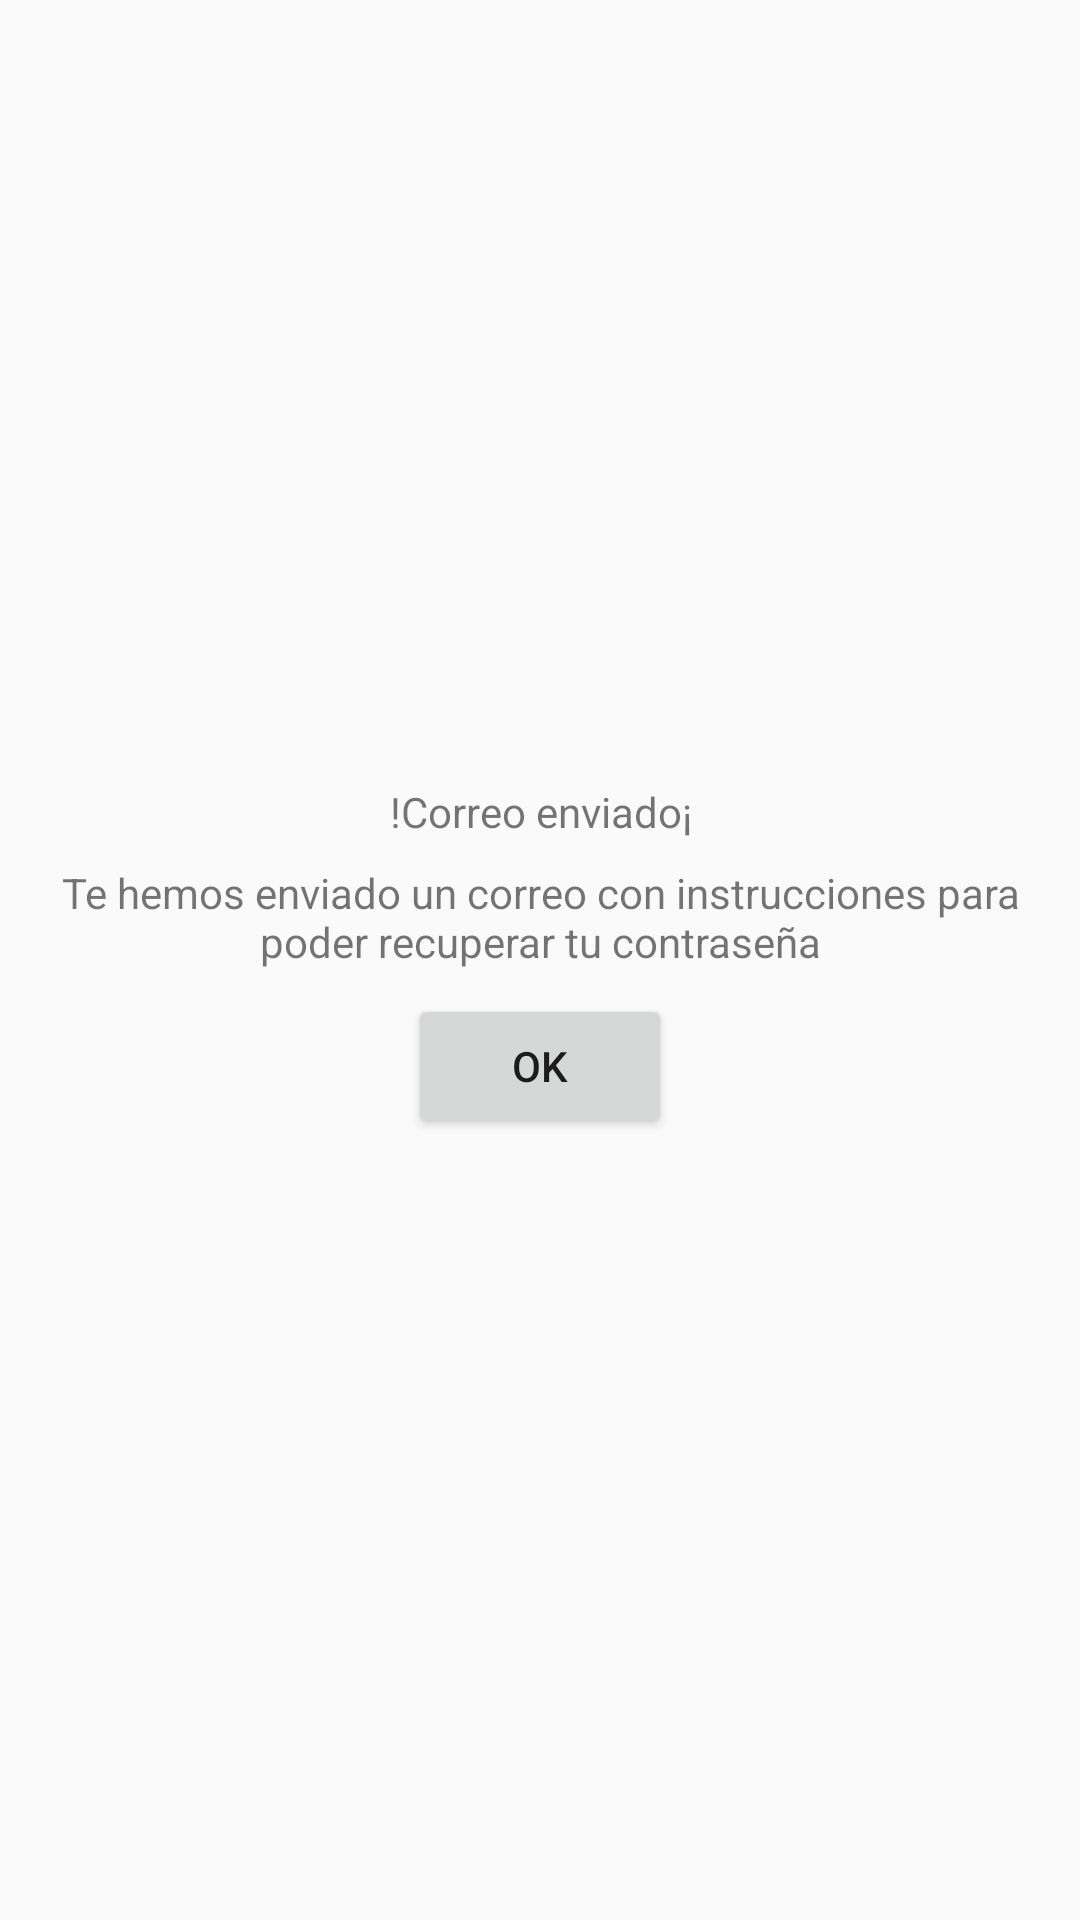

The Android layout XML behind this screen, and the referenced resources:
<!-- AndroidManifest.xml: application theme AppTheme -->
<!-- res/layout/activity_msn_recupera_clave.xml -->
<?xml version="1.0" encoding="utf-8"?>
<android.support.constraint.ConstraintLayout xmlns:android="http://schemas.android.com/apk/res/android"
    xmlns:app="http://schemas.android.com/apk/res-auto"
    xmlns:tools="http://schemas.android.com/tools"
    android:layout_width="match_parent"
    android:layout_height="match_parent"
    tools:context="deployits.com.ec.avispa_t.activity.notificaciones.MsnRecuperaClaveActivity">

    <LinearLayout
        android:layout_width="match_parent"
        android:layout_height="wrap_content"
        android:layout_marginBottom="8dp"
        android:layout_marginEnd="8dp"
        android:layout_marginStart="8dp"
        android:layout_marginTop="8dp"
        android:orientation="vertical"
        app:layout_constraintBottom_toBottomOf="parent"
        app:layout_constraintEnd_toEndOf="parent"
        app:layout_constraintStart_toStartOf="parent"
        app:layout_constraintTop_toTopOf="parent">

        <TextView
            android:id="@+id/textView4"
            android:layout_width="wrap_content"
            android:layout_height="match_parent"
            android:layout_gravity="center"
            android:layout_marginEnd="8dp"
            android:layout_marginStart="8dp"
            android:layout_marginTop="8dp"
            android:text="@string/msnCorreoEnviado"
            android:textAlignment="center"
            app:layout_constraintEnd_toEndOf="parent"
            app:layout_constraintStart_toStartOf="parent"
            app:layout_constraintTop_toTopOf="parent" />

        <TextView
            android:id="@+id/textView5"
            android:layout_width="match_parent"
            android:layout_height="wrap_content"
            android:layout_marginBottom="8dp"
            android:layout_marginEnd="8dp"
            android:layout_marginStart="8dp"
            android:layout_marginTop="8dp"
            android:text="@string/msnDetalleCorreoEnviado"
            android:textAlignment="center"
            app:layout_constraintBottom_toTopOf="@+id/btnWiFi"
            app:layout_constraintEnd_toEndOf="parent"
            app:layout_constraintStart_toStartOf="parent"
            app:layout_constraintTop_toTopOf="@+id/textView4" />

        <Button
            android:id="@+id/btnWiFi"
            android:layout_width="wrap_content"
            android:layout_height="wrap_content"
            android:layout_gravity="center"
            android:layout_marginBottom="8dp"
            android:layout_marginEnd="8dp"
            android:layout_marginStart="8dp"
            android:text="@string/btnOk"
            android:textAlignment="center"
            app:layout_constraintBottom_toBottomOf="parent"
            app:layout_constraintEnd_toEndOf="parent"
            app:layout_constraintStart_toStartOf="parent" />

    </LinearLayout>

</android.support.constraint.ConstraintLayout>
<!-- resources referenced by this layout -->
<resources>
  <string name="btnOk">   Ok   </string>
  <string name="msnCorreoEnviado">!Correo enviado¡</string>
  <string name="msnDetalleCorreoEnviado">Te hemos enviado un correo con instrucciones para poder recuperar tu contraseña</string>
  <style name="AppTheme" parent="Theme.AppCompat.Light.DarkActionBar">
          
          <item name="windowActionBar">false</item>
          <item name="windowNoTitle">true</item>
  
          
          <item name="colorPrimary">@color/colorPrimary</item>
          <item name="colorPrimaryDark">@color/colorPrimaryDark</item>
          <item name="colorAccent">@color/colorAccent</item>
          <item name="android:navigationBarColor">@color/colorPrimaryDark</item>
      </style>
  <!-- not gathered from this repository: default colours our renderer supplied (Android Studio template values) -->
  <color name="colorPrimary">#FF6200EE</color>
  <color name="colorPrimaryDark">#FF3700B3</color>
  <color name="colorAccent">#FF03DAC5</color>
</resources>
